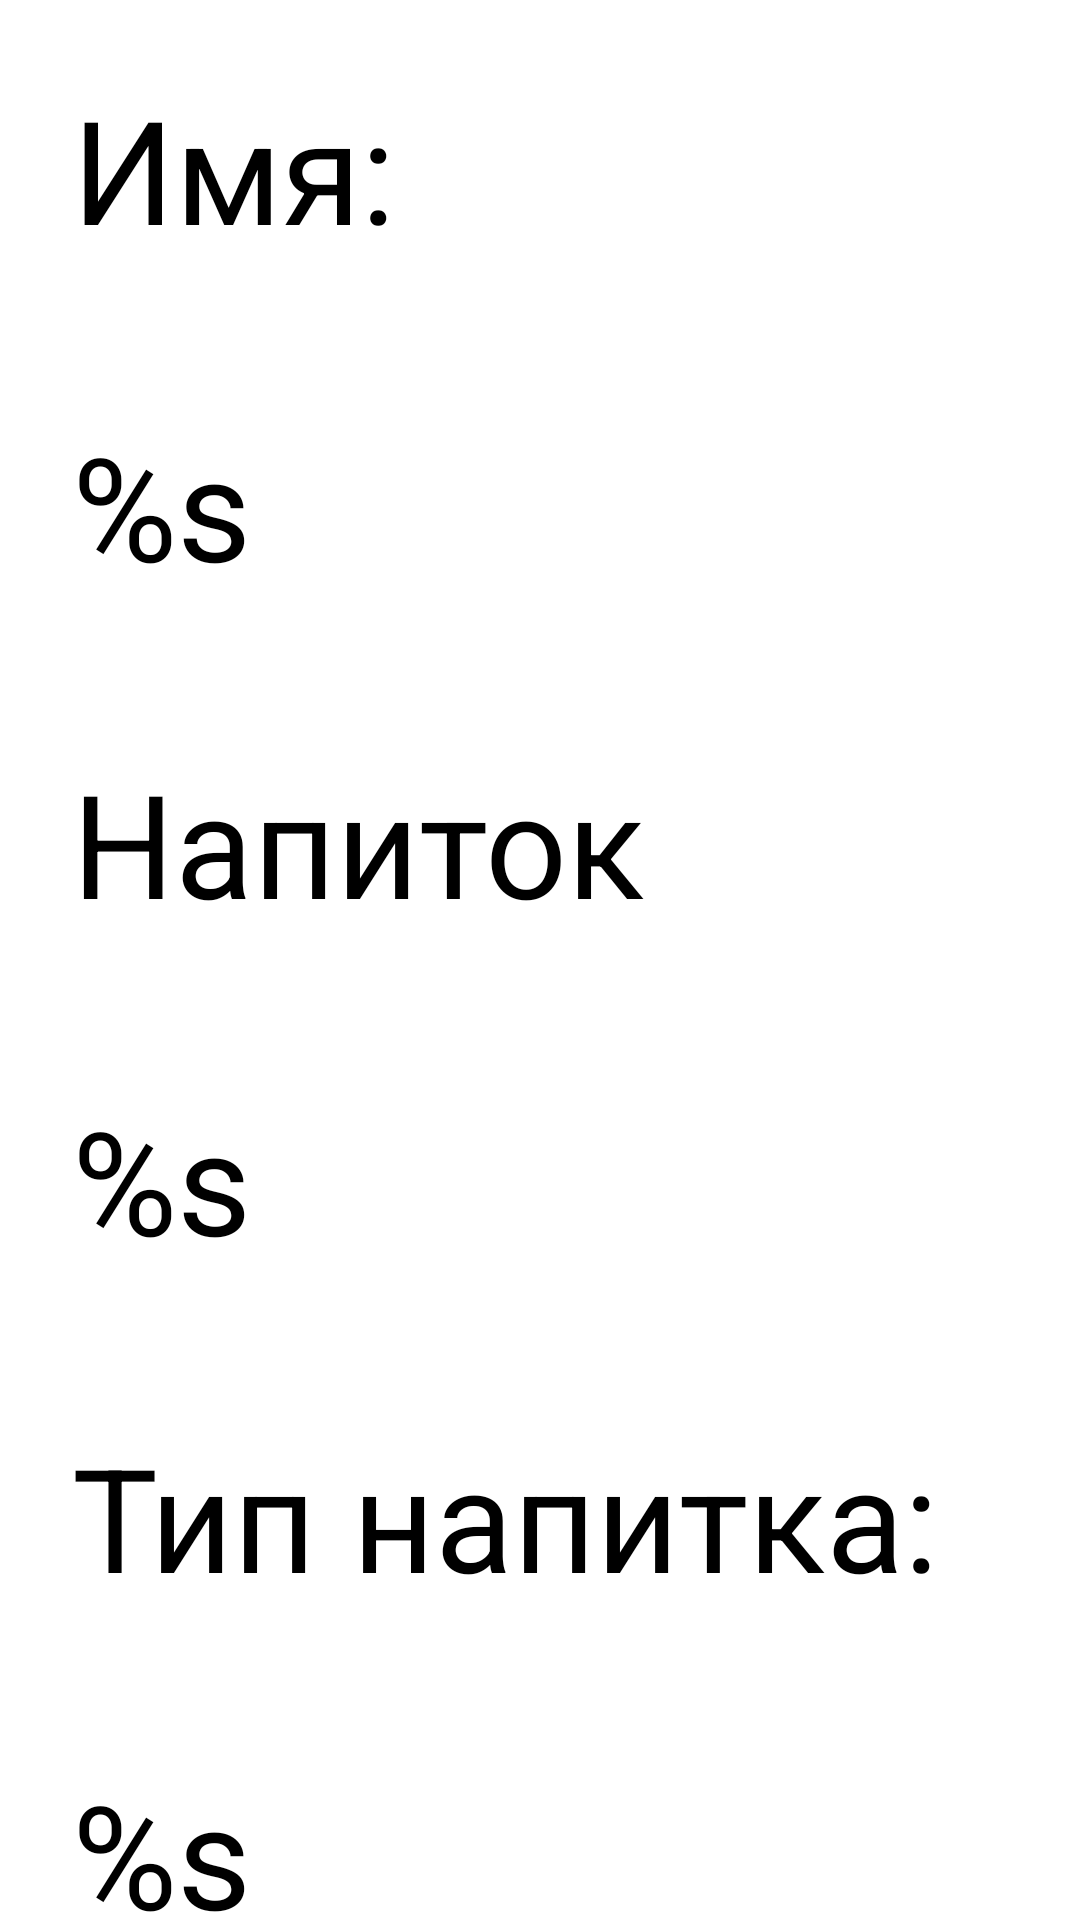

The Android layout XML behind this screen, and the referenced resources:
<!-- AndroidManifest.xml: application theme Theme.Cafe -->
<!-- res/layout/activity_order_detail.xml -->
<?xml version="1.0" encoding="utf-8"?>
<ScrollView xmlns:android="http://schemas.android.com/apk/res/android"
    xmlns:app="http://schemas.android.com/apk/res-auto"
    xmlns:tools="http://schemas.android.com/tools"
    android:id="@+id/main"
    android:layout_width="match_parent"
    android:layout_height="match_parent">

    <LinearLayout
        android:layout_width="match_parent"
        android:layout_height="wrap_content"
        android:orientation="vertical"
        tools:context=".OrderDetailActivity">


        <TextView
            android:layout_width="wrap_content"
            android:layout_height="wrap_content"
            android:layout_margin="24dp"
            android:text="@string/name"
            android:textSize="48sp" />

        <TextView
            android:id="@+id/textViewName"
            android:layout_width="wrap_content"
            android:layout_height="wrap_content"
            android:layout_margin="24dp"
            android:text="@string/viewName"
            android:textSize="48sp" />

        <TextView
            android:layout_width="wrap_content"
            android:layout_height="wrap_content"
            android:layout_margin="24dp"
            android:text="@string/drink"
            android:textSize="48sp" />

        <TextView
            android:id="@+id/textViewDrink"
            android:layout_width="wrap_content"
            android:layout_height="wrap_content"
            android:layout_margin="24dp"
            android:text="@string/viewDrinks"
            android:textSize="48sp" />

        <TextView
            android:layout_width="wrap_content"
            android:layout_height="wrap_content"
            android:layout_margin="24dp"
            android:text="@string/typeDrink"
            android:textSize="48sp" />

        <TextView
            android:id="@+id/textViewDrinkType"
            android:layout_width="wrap_content"
            android:layout_height="wrap_content"
            android:layout_margin="24dp"
            android:text="@string/viewDrinkType"
            android:textSize="48sp" />

        <TextView
            android:layout_width="wrap_content"
            android:layout_height="wrap_content"
            android:layout_margin="24dp"
            android:text="@string/additeves"
            android:textSize="48sp" />

        <TextView
            android:id="@+id/textViewAdditeves"
            android:layout_width="wrap_content"
            android:layout_height="wrap_content"
            android:layout_margin="24dp"
            android:text="@string/viewAdditives"
            android:textSize="48sp" />
    </LinearLayout>
</ScrollView>
<!-- resources referenced by this layout -->
<resources>
  <string name="additeves">Добавки:</string>
  <string name="drink">Напиток</string>
  <string name="name">Имя:</string>
  <string name="typeDrink">Тип напитка:</string>
  <string name="viewAdditives">%s</string>
  <string name="viewDrinkType">%s</string>
  <string name="viewDrinks">%s</string>
  <string name="viewName">%s</string>
  <style name="Theme.Cafe" parent="Base.Theme.Cafe" />
  <style name="Base.Theme.Cafe" parent="Theme.Material3.DayNight.NoActionBar">
          
          
      </style>
</resources>
